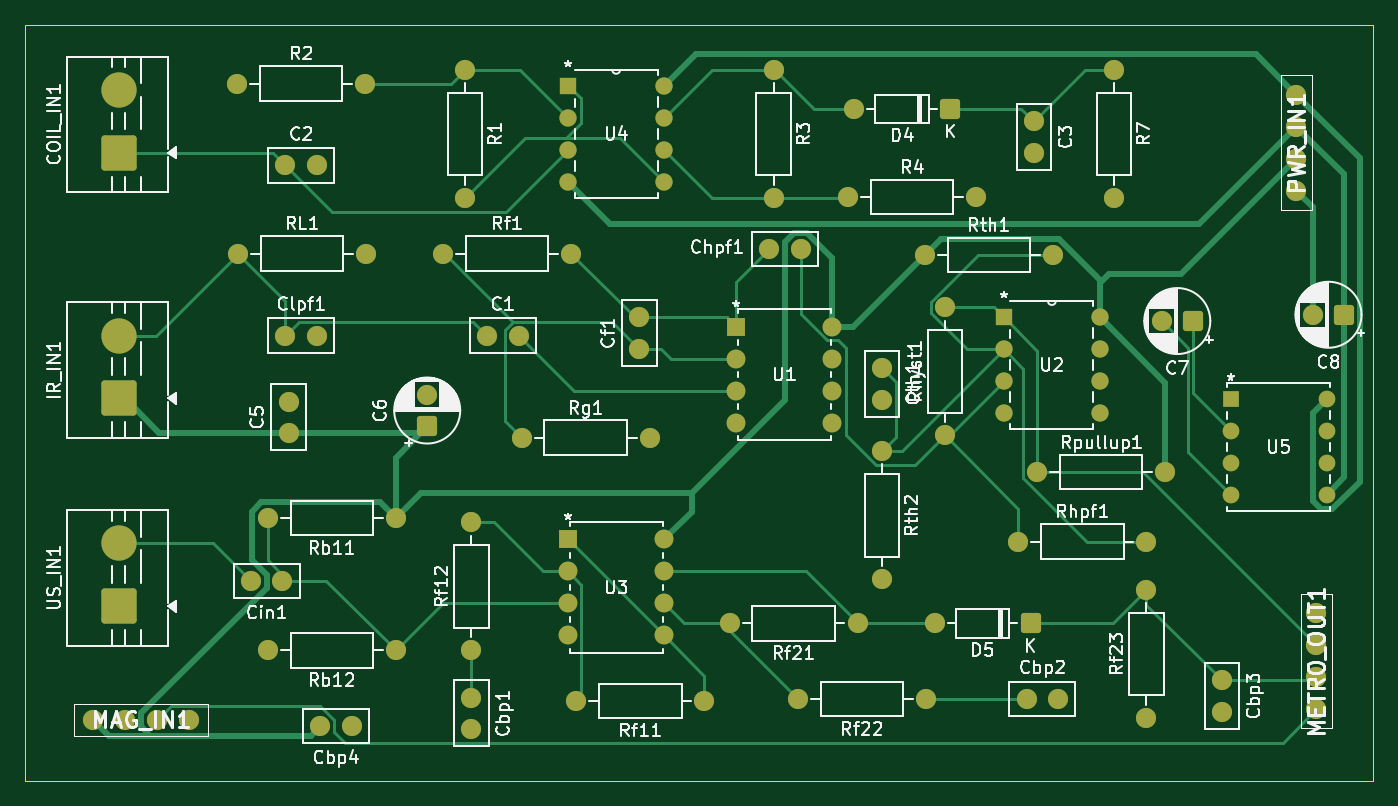
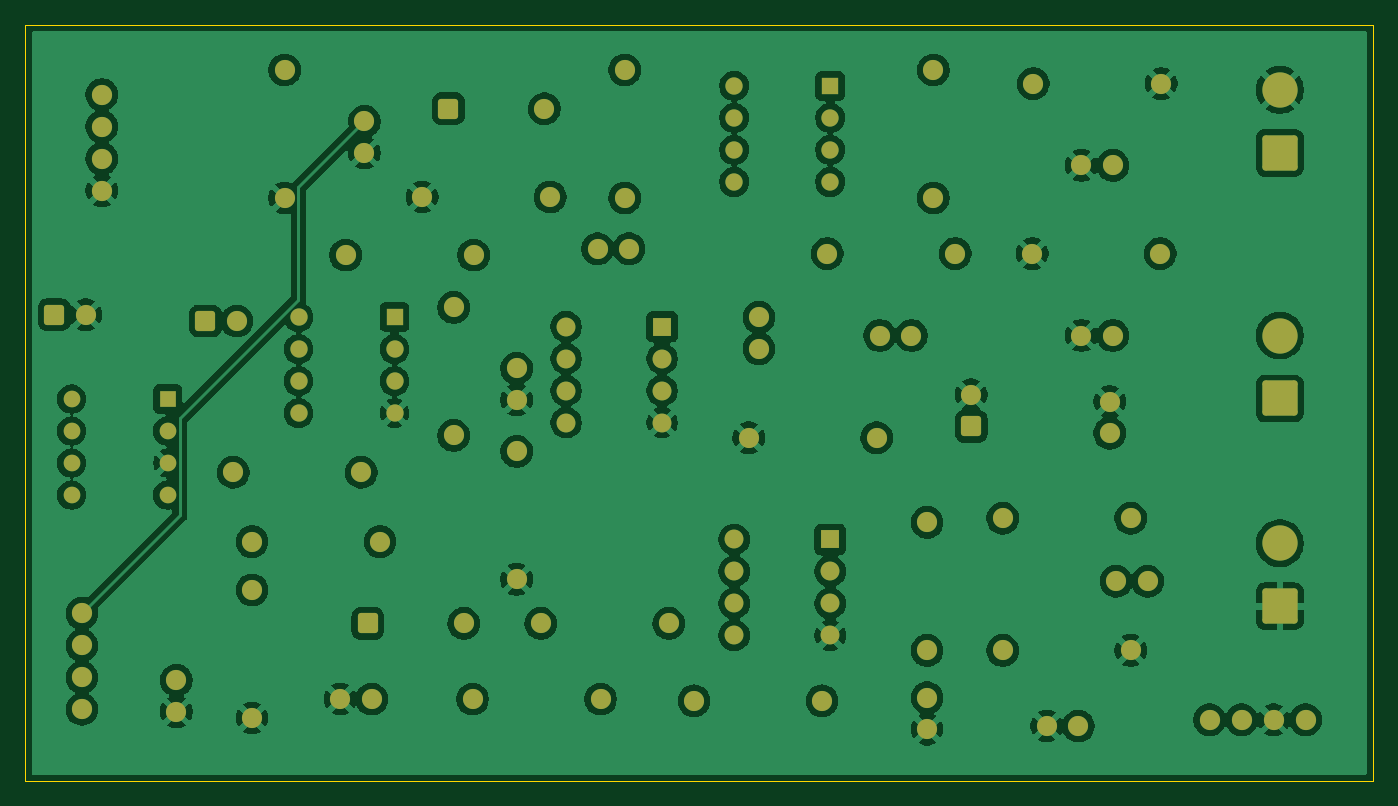
Circuit board: 9 layer files. Board 107.0 x 60.0 mm.
- bottom_copper: rover-B_Cu.gbr (237108 bytes)
- bottom_mask: rover-B_Mask.gbr (6306 bytes)
- paste: rover-B_Paste.gbr (465 bytes)
- bottom_silk: rover-B_Silkscreen.gbr (466 bytes)
- outline: rover-Edge_Cuts.gbr (627 bytes)
- top_copper: rover-F_Cu.gbr (22239 bytes)
- top_mask: rover-F_Mask.gbr (6306 bytes)
- paste: rover-F_Paste.gbr (465 bytes)
- top_silk: rover-F_Silkscreen.gbr (119484 bytes)

=== bottom_copper: rover-B_Cu.gbr (237108 bytes, source omitted) ===
=== bottom_mask: rover-B_Mask.gbr ===
%TF.GenerationSoftware,KiCad,Pcbnew,10.0.3*%
%TF.CreationDate,2026-06-05T12:00:41+01:00*%
%TF.ProjectId,rover,726f7665-722e-46b6-9963-61645f706362,rev?*%
%TF.SameCoordinates,Original*%
%TF.FileFunction,Soldermask,Bot*%
%TF.FilePolarity,Negative*%
%FSLAX46Y46*%
G04 Gerber Fmt 4.6, Leading zero omitted, Abs format (unit mm)*
G04 Created by KiCad (PCBNEW 10.0.3) date 2026-06-05 12:00:41*
%MOMM*%
%LPD*%
G01*
G04 APERTURE LIST*
G04 Aperture macros list*
%AMRoundRect*
0 Rectangle with rounded corners*
0 $1 Rounding radius*
0 $2 $3 $4 $5 $6 $7 $8 $9 X,Y pos of 4 corners*
0 Add a 4 corners polygon primitive as box body*
4,1,4,$2,$3,$4,$5,$6,$7,$8,$9,$2,$3,0*
0 Add four circle primitives for the rounded corners*
1,1,$1+$1,$2,$3*
1,1,$1+$1,$4,$5*
1,1,$1+$1,$6,$7*
1,1,$1+$1,$8,$9*
0 Add four rect primitives between the rounded corners*
20,1,$1+$1,$2,$3,$4,$5,0*
20,1,$1+$1,$4,$5,$6,$7,0*
20,1,$1+$1,$6,$7,$8,$9,0*
20,1,$1+$1,$8,$9,$2,$3,0*%
G04 Aperture macros list end*
%ADD10C,1.600000*%
%ADD11R,1.320800X1.320800*%
%ADD12C,1.320800*%
%ADD13RoundRect,0.250000X0.550000X0.550000X-0.550000X0.550000X-0.550000X-0.550000X0.550000X-0.550000X0*%
%ADD14RoundRect,0.250000X0.550000X-0.550000X0.550000X0.550000X-0.550000X0.550000X-0.550000X-0.550000X0*%
%ADD15R,1.371600X1.371600*%
%ADD16C,1.371600*%
%ADD17C,1.605000*%
%ADD18RoundRect,0.250001X1.149999X-1.149999X1.149999X1.149999X-1.149999X1.149999X-1.149999X-1.149999X0*%
%ADD19C,2.800000*%
%ADD20R,1.498600X1.498600*%
%ADD21C,1.498600*%
G04 APERTURE END LIST*
D10*
%TO.C,Rhyst1*%
X166000000Y-77420000D03*
X166000000Y-87580000D03*
%TD*%
%TO.C,Cth1*%
X161000000Y-84750000D03*
X161000000Y-82250000D03*
%TD*%
%TO.C,Cbp2*%
X175000000Y-108500000D03*
X172500000Y-108500000D03*
%TD*%
D11*
%TO.C,U5*%
X188690000Y-84690000D03*
D12*
X188690000Y-87230000D03*
X188690000Y-89770000D03*
X188690000Y-92310000D03*
X196310000Y-92310000D03*
X196310000Y-89770000D03*
X196310000Y-87230000D03*
X196310000Y-84690000D03*
%TD*%
D13*
%TO.C,C8*%
X197705113Y-78000000D03*
D10*
X195205113Y-78000000D03*
%TD*%
D13*
%TO.C,C7*%
X185705113Y-78500000D03*
D10*
X183205113Y-78500000D03*
%TD*%
%TO.C,C1*%
X129667542Y-79646829D03*
X132167542Y-79646829D03*
%TD*%
D14*
%TO.C,C6*%
X124917542Y-86851942D03*
D10*
X124917542Y-84351942D03*
%TD*%
%TO.C,Rf12*%
X128417542Y-104646829D03*
X128417542Y-94486829D03*
%TD*%
%TO.C,R4*%
X158337542Y-68646829D03*
X168497542Y-68646829D03*
%TD*%
%TO.C,C2*%
X113667542Y-66146829D03*
X116167542Y-66146829D03*
%TD*%
D15*
%TO.C,U4*%
X136107542Y-59836829D03*
D16*
X136107542Y-62376829D03*
X136107542Y-64916829D03*
X136107542Y-67456829D03*
X143727542Y-67456829D03*
X143727542Y-64916829D03*
X143727542Y-62376829D03*
X143727542Y-59836829D03*
%TD*%
D10*
%TO.C,Clpf1*%
X113667542Y-79646829D03*
X116167542Y-79646829D03*
%TD*%
%TO.C,R2*%
X109837542Y-59646829D03*
X119997542Y-59646829D03*
%TD*%
%TO.C,Rhpf1*%
X171840000Y-96000000D03*
X182000000Y-96000000D03*
%TD*%
D17*
%TO.C,METRO_OUT1*%
X195500000Y-101690000D03*
X195500000Y-104230000D03*
X195500000Y-106770000D03*
X195500000Y-109310000D03*
%TD*%
D10*
%TO.C,Rpullup1*%
X173340000Y-90500000D03*
X183500000Y-90500000D03*
%TD*%
D18*
%TO.C,COIL_IN1*%
X100417542Y-65146829D03*
D19*
X100417542Y-60146829D03*
%TD*%
D10*
%TO.C,Cbp4*%
X118917542Y-110646829D03*
X116417542Y-110646829D03*
%TD*%
%TO.C,Rth1*%
X164412542Y-73261829D03*
X174572542Y-73261829D03*
%TD*%
%TO.C,Chpf1*%
X152072542Y-72761829D03*
X154572542Y-72761829D03*
%TD*%
%TO.C,Rf1*%
X126182542Y-73146829D03*
X136342542Y-73146829D03*
%TD*%
%TO.C,R1*%
X127917542Y-58566829D03*
X127917542Y-68726829D03*
%TD*%
%TO.C,Rg1*%
X132412542Y-87761829D03*
X142572542Y-87761829D03*
%TD*%
%TO.C,Cin1*%
X113417542Y-99146829D03*
X110917542Y-99146829D03*
%TD*%
D20*
%TO.C,U1*%
X149452542Y-78951829D03*
D21*
X149452542Y-81491829D03*
X149452542Y-84031829D03*
X149452542Y-86571829D03*
X157072542Y-86571829D03*
X157072542Y-84031829D03*
X157072542Y-81491829D03*
X157072542Y-78951829D03*
%TD*%
D13*
%TO.C,D4*%
X166417542Y-61646829D03*
D10*
X158797542Y-61646829D03*
%TD*%
%TO.C,Rf22*%
X164500000Y-108500000D03*
X154340000Y-108500000D03*
%TD*%
%TO.C,C5*%
X113917542Y-87396829D03*
X113917542Y-84896829D03*
%TD*%
D13*
%TO.C,D5*%
X172810000Y-102500000D03*
D10*
X165190000Y-102500000D03*
%TD*%
D17*
%TO.C,MAG_IN1*%
X98377542Y-110146829D03*
X100917542Y-110146829D03*
X103457542Y-110146829D03*
X105997542Y-110146829D03*
%TD*%
D10*
%TO.C,R3*%
X152417542Y-58566829D03*
X152417542Y-68726829D03*
%TD*%
%TO.C,Rf21*%
X159080000Y-102500000D03*
X148920000Y-102500000D03*
%TD*%
D18*
%TO.C,US_IN1*%
X100417542Y-101146829D03*
D19*
X100417542Y-96146829D03*
%TD*%
D15*
%TO.C,U2*%
X170690000Y-78190000D03*
D16*
X170690000Y-80730000D03*
X170690000Y-83270000D03*
X170690000Y-85810000D03*
X178310000Y-85810000D03*
X178310000Y-83270000D03*
X178310000Y-80730000D03*
X178310000Y-78190000D03*
%TD*%
D17*
%TO.C,PWR_IN1*%
X193917542Y-60526829D03*
X193917542Y-63066829D03*
X193917542Y-65606829D03*
X193917542Y-68146829D03*
%TD*%
D18*
%TO.C,IR_IN1*%
X100417542Y-84646829D03*
D19*
X100417542Y-79646829D03*
%TD*%
D10*
%TO.C,Rb12*%
X122417542Y-104646829D03*
X112257542Y-104646829D03*
%TD*%
%TO.C,R7*%
X179417542Y-58566829D03*
X179417542Y-68726829D03*
%TD*%
%TO.C,C3*%
X173077542Y-62646829D03*
X173077542Y-65146829D03*
%TD*%
%TO.C,Cbp1*%
X128417542Y-108396829D03*
X128417542Y-110896829D03*
%TD*%
%TO.C,Rb11*%
X122417542Y-94146829D03*
X112257542Y-94146829D03*
%TD*%
%TO.C,Rth2*%
X161000000Y-88840000D03*
X161000000Y-99000000D03*
%TD*%
%TO.C,Cf1*%
X141762542Y-80701829D03*
X141762542Y-78201829D03*
%TD*%
%TO.C,Cbp3*%
X188000000Y-107000000D03*
X188000000Y-109500000D03*
%TD*%
%TO.C,Rf11*%
X146917542Y-108646829D03*
X136757542Y-108646829D03*
%TD*%
%TO.C,Rf23*%
X182000000Y-110000000D03*
X182000000Y-99840000D03*
%TD*%
D20*
%TO.C,U3*%
X136107542Y-95836829D03*
D21*
X136107542Y-98376829D03*
X136107542Y-100916829D03*
X136107542Y-103456829D03*
X143727542Y-103456829D03*
X143727542Y-100916829D03*
X143727542Y-98376829D03*
X143727542Y-95836829D03*
%TD*%
D10*
%TO.C,RL1*%
X109912542Y-73146829D03*
X120072542Y-73146829D03*
%TD*%
M02*

=== paste: rover-B_Paste.gbr ===
%TF.GenerationSoftware,KiCad,Pcbnew,10.0.3*%
%TF.CreationDate,2026-06-05T12:00:41+01:00*%
%TF.ProjectId,rover,726f7665-722e-46b6-9963-61645f706362,rev?*%
%TF.SameCoordinates,Original*%
%TF.FileFunction,Paste,Bot*%
%TF.FilePolarity,Positive*%
%FSLAX46Y46*%
G04 Gerber Fmt 4.6, Leading zero omitted, Abs format (unit mm)*
G04 Created by KiCad (PCBNEW 10.0.3) date 2026-06-05 12:00:41*
%MOMM*%
%LPD*%
G01*
G04 APERTURE LIST*
G04 APERTURE END LIST*
M02*

=== bottom_silk: rover-B_Silkscreen.gbr ===
%TF.GenerationSoftware,KiCad,Pcbnew,10.0.3*%
%TF.CreationDate,2026-06-05T12:00:41+01:00*%
%TF.ProjectId,rover,726f7665-722e-46b6-9963-61645f706362,rev?*%
%TF.SameCoordinates,Original*%
%TF.FileFunction,Legend,Bot*%
%TF.FilePolarity,Positive*%
%FSLAX46Y46*%
G04 Gerber Fmt 4.6, Leading zero omitted, Abs format (unit mm)*
G04 Created by KiCad (PCBNEW 10.0.3) date 2026-06-05 12:00:41*
%MOMM*%
%LPD*%
G01*
G04 APERTURE LIST*
G04 APERTURE END LIST*
M02*

=== outline: rover-Edge_Cuts.gbr ===
%TF.GenerationSoftware,KiCad,Pcbnew,10.0.3*%
%TF.CreationDate,2026-06-05T12:00:41+01:00*%
%TF.ProjectId,rover,726f7665-722e-46b6-9963-61645f706362,rev?*%
%TF.SameCoordinates,Original*%
%TF.FileFunction,Profile,NP*%
%FSLAX46Y46*%
G04 Gerber Fmt 4.6, Leading zero omitted, Abs format (unit mm)*
G04 Created by KiCad (PCBNEW 10.0.3) date 2026-06-05 12:00:41*
%MOMM*%
%LPD*%
G01*
G04 APERTURE LIST*
%TA.AperFunction,Profile*%
%ADD10C,0.050000*%
%TD*%
G04 APERTURE END LIST*
D10*
X93000000Y-55000000D02*
X200000000Y-55000000D01*
X200000000Y-115000000D01*
X93000000Y-115000000D01*
X93000000Y-55000000D01*
M02*

=== top_copper: rover-F_Cu.gbr (22239 bytes, source omitted) ===
=== top_mask: rover-F_Mask.gbr ===
%TF.GenerationSoftware,KiCad,Pcbnew,10.0.3*%
%TF.CreationDate,2026-06-05T12:00:41+01:00*%
%TF.ProjectId,rover,726f7665-722e-46b6-9963-61645f706362,rev?*%
%TF.SameCoordinates,Original*%
%TF.FileFunction,Soldermask,Top*%
%TF.FilePolarity,Negative*%
%FSLAX46Y46*%
G04 Gerber Fmt 4.6, Leading zero omitted, Abs format (unit mm)*
G04 Created by KiCad (PCBNEW 10.0.3) date 2026-06-05 12:00:41*
%MOMM*%
%LPD*%
G01*
G04 APERTURE LIST*
G04 Aperture macros list*
%AMRoundRect*
0 Rectangle with rounded corners*
0 $1 Rounding radius*
0 $2 $3 $4 $5 $6 $7 $8 $9 X,Y pos of 4 corners*
0 Add a 4 corners polygon primitive as box body*
4,1,4,$2,$3,$4,$5,$6,$7,$8,$9,$2,$3,0*
0 Add four circle primitives for the rounded corners*
1,1,$1+$1,$2,$3*
1,1,$1+$1,$4,$5*
1,1,$1+$1,$6,$7*
1,1,$1+$1,$8,$9*
0 Add four rect primitives between the rounded corners*
20,1,$1+$1,$2,$3,$4,$5,0*
20,1,$1+$1,$4,$5,$6,$7,0*
20,1,$1+$1,$6,$7,$8,$9,0*
20,1,$1+$1,$8,$9,$2,$3,0*%
G04 Aperture macros list end*
%ADD10C,1.600000*%
%ADD11R,1.320800X1.320800*%
%ADD12C,1.320800*%
%ADD13RoundRect,0.250000X0.550000X0.550000X-0.550000X0.550000X-0.550000X-0.550000X0.550000X-0.550000X0*%
%ADD14RoundRect,0.250000X0.550000X-0.550000X0.550000X0.550000X-0.550000X0.550000X-0.550000X-0.550000X0*%
%ADD15R,1.371600X1.371600*%
%ADD16C,1.371600*%
%ADD17C,1.605000*%
%ADD18RoundRect,0.250001X1.149999X-1.149999X1.149999X1.149999X-1.149999X1.149999X-1.149999X-1.149999X0*%
%ADD19C,2.800000*%
%ADD20R,1.498600X1.498600*%
%ADD21C,1.498600*%
G04 APERTURE END LIST*
D10*
%TO.C,Rhyst1*%
X166000000Y-77420000D03*
X166000000Y-87580000D03*
%TD*%
%TO.C,Cth1*%
X161000000Y-84750000D03*
X161000000Y-82250000D03*
%TD*%
%TO.C,Cbp2*%
X175000000Y-108500000D03*
X172500000Y-108500000D03*
%TD*%
D11*
%TO.C,U5*%
X188690000Y-84690000D03*
D12*
X188690000Y-87230000D03*
X188690000Y-89770000D03*
X188690000Y-92310000D03*
X196310000Y-92310000D03*
X196310000Y-89770000D03*
X196310000Y-87230000D03*
X196310000Y-84690000D03*
%TD*%
D13*
%TO.C,C8*%
X197705113Y-78000000D03*
D10*
X195205113Y-78000000D03*
%TD*%
D13*
%TO.C,C7*%
X185705113Y-78500000D03*
D10*
X183205113Y-78500000D03*
%TD*%
%TO.C,C1*%
X129667542Y-79646829D03*
X132167542Y-79646829D03*
%TD*%
D14*
%TO.C,C6*%
X124917542Y-86851942D03*
D10*
X124917542Y-84351942D03*
%TD*%
%TO.C,Rf12*%
X128417542Y-104646829D03*
X128417542Y-94486829D03*
%TD*%
%TO.C,R4*%
X158337542Y-68646829D03*
X168497542Y-68646829D03*
%TD*%
%TO.C,C2*%
X113667542Y-66146829D03*
X116167542Y-66146829D03*
%TD*%
D15*
%TO.C,U4*%
X136107542Y-59836829D03*
D16*
X136107542Y-62376829D03*
X136107542Y-64916829D03*
X136107542Y-67456829D03*
X143727542Y-67456829D03*
X143727542Y-64916829D03*
X143727542Y-62376829D03*
X143727542Y-59836829D03*
%TD*%
D10*
%TO.C,Clpf1*%
X113667542Y-79646829D03*
X116167542Y-79646829D03*
%TD*%
%TO.C,R2*%
X109837542Y-59646829D03*
X119997542Y-59646829D03*
%TD*%
%TO.C,Rhpf1*%
X171840000Y-96000000D03*
X182000000Y-96000000D03*
%TD*%
D17*
%TO.C,METRO_OUT1*%
X195500000Y-101690000D03*
X195500000Y-104230000D03*
X195500000Y-106770000D03*
X195500000Y-109310000D03*
%TD*%
D10*
%TO.C,Rpullup1*%
X173340000Y-90500000D03*
X183500000Y-90500000D03*
%TD*%
D18*
%TO.C,COIL_IN1*%
X100417542Y-65146829D03*
D19*
X100417542Y-60146829D03*
%TD*%
D10*
%TO.C,Cbp4*%
X118917542Y-110646829D03*
X116417542Y-110646829D03*
%TD*%
%TO.C,Rth1*%
X164412542Y-73261829D03*
X174572542Y-73261829D03*
%TD*%
%TO.C,Chpf1*%
X152072542Y-72761829D03*
X154572542Y-72761829D03*
%TD*%
%TO.C,Rf1*%
X126182542Y-73146829D03*
X136342542Y-73146829D03*
%TD*%
%TO.C,R1*%
X127917542Y-58566829D03*
X127917542Y-68726829D03*
%TD*%
%TO.C,Rg1*%
X132412542Y-87761829D03*
X142572542Y-87761829D03*
%TD*%
%TO.C,Cin1*%
X113417542Y-99146829D03*
X110917542Y-99146829D03*
%TD*%
D20*
%TO.C,U1*%
X149452542Y-78951829D03*
D21*
X149452542Y-81491829D03*
X149452542Y-84031829D03*
X149452542Y-86571829D03*
X157072542Y-86571829D03*
X157072542Y-84031829D03*
X157072542Y-81491829D03*
X157072542Y-78951829D03*
%TD*%
D13*
%TO.C,D4*%
X166417542Y-61646829D03*
D10*
X158797542Y-61646829D03*
%TD*%
%TO.C,Rf22*%
X164500000Y-108500000D03*
X154340000Y-108500000D03*
%TD*%
%TO.C,C5*%
X113917542Y-87396829D03*
X113917542Y-84896829D03*
%TD*%
D13*
%TO.C,D5*%
X172810000Y-102500000D03*
D10*
X165190000Y-102500000D03*
%TD*%
D17*
%TO.C,MAG_IN1*%
X98377542Y-110146829D03*
X100917542Y-110146829D03*
X103457542Y-110146829D03*
X105997542Y-110146829D03*
%TD*%
D10*
%TO.C,R3*%
X152417542Y-58566829D03*
X152417542Y-68726829D03*
%TD*%
%TO.C,Rf21*%
X159080000Y-102500000D03*
X148920000Y-102500000D03*
%TD*%
D18*
%TO.C,US_IN1*%
X100417542Y-101146829D03*
D19*
X100417542Y-96146829D03*
%TD*%
D15*
%TO.C,U2*%
X170690000Y-78190000D03*
D16*
X170690000Y-80730000D03*
X170690000Y-83270000D03*
X170690000Y-85810000D03*
X178310000Y-85810000D03*
X178310000Y-83270000D03*
X178310000Y-80730000D03*
X178310000Y-78190000D03*
%TD*%
D17*
%TO.C,PWR_IN1*%
X193917542Y-60526829D03*
X193917542Y-63066829D03*
X193917542Y-65606829D03*
X193917542Y-68146829D03*
%TD*%
D18*
%TO.C,IR_IN1*%
X100417542Y-84646829D03*
D19*
X100417542Y-79646829D03*
%TD*%
D10*
%TO.C,Rb12*%
X122417542Y-104646829D03*
X112257542Y-104646829D03*
%TD*%
%TO.C,R7*%
X179417542Y-58566829D03*
X179417542Y-68726829D03*
%TD*%
%TO.C,C3*%
X173077542Y-62646829D03*
X173077542Y-65146829D03*
%TD*%
%TO.C,Cbp1*%
X128417542Y-108396829D03*
X128417542Y-110896829D03*
%TD*%
%TO.C,Rb11*%
X122417542Y-94146829D03*
X112257542Y-94146829D03*
%TD*%
%TO.C,Rth2*%
X161000000Y-88840000D03*
X161000000Y-99000000D03*
%TD*%
%TO.C,Cf1*%
X141762542Y-80701829D03*
X141762542Y-78201829D03*
%TD*%
%TO.C,Cbp3*%
X188000000Y-107000000D03*
X188000000Y-109500000D03*
%TD*%
%TO.C,Rf11*%
X146917542Y-108646829D03*
X136757542Y-108646829D03*
%TD*%
%TO.C,Rf23*%
X182000000Y-110000000D03*
X182000000Y-99840000D03*
%TD*%
D20*
%TO.C,U3*%
X136107542Y-95836829D03*
D21*
X136107542Y-98376829D03*
X136107542Y-100916829D03*
X136107542Y-103456829D03*
X143727542Y-103456829D03*
X143727542Y-100916829D03*
X143727542Y-98376829D03*
X143727542Y-95836829D03*
%TD*%
D10*
%TO.C,RL1*%
X109912542Y-73146829D03*
X120072542Y-73146829D03*
%TD*%
M02*

=== paste: rover-F_Paste.gbr ===
%TF.GenerationSoftware,KiCad,Pcbnew,10.0.3*%
%TF.CreationDate,2026-06-05T12:00:41+01:00*%
%TF.ProjectId,rover,726f7665-722e-46b6-9963-61645f706362,rev?*%
%TF.SameCoordinates,Original*%
%TF.FileFunction,Paste,Top*%
%TF.FilePolarity,Positive*%
%FSLAX46Y46*%
G04 Gerber Fmt 4.6, Leading zero omitted, Abs format (unit mm)*
G04 Created by KiCad (PCBNEW 10.0.3) date 2026-06-05 12:00:41*
%MOMM*%
%LPD*%
G01*
G04 APERTURE LIST*
G04 APERTURE END LIST*
M02*

=== top_silk: rover-F_Silkscreen.gbr (119484 bytes, source omitted) ===
